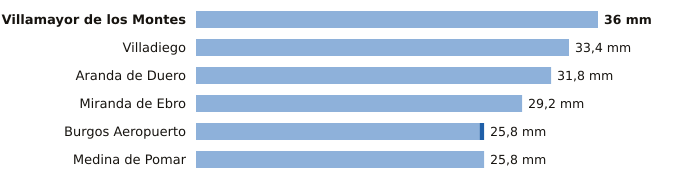

Data behind this chart, as committed beside it:
estacion, provincia, indicativo, mm_6_dias_anteriores, mm_hoy, mm_7_dias, horas_de_hoy
Villamayor de los Montes, Burgos, 2311Y, 36.0, 0.0, 36.0, 3
Villadiego, Burgos, 2285B, 33.4, 0.0, 33.4, 3
Aranda de Duero, Burgos, 2117D, 31.8, 0.0, 31.8, 3
Miranda de Ebro, Burgos, 9069C, 29.2, 0.0, 29.2, 2
Burgos Aeropuerto, Burgos, 2331, 25.4, 0.4, 25.8, 3
Medina de Pomar, Burgos, 9051, 25.8, 0.0, 25.8, 3
